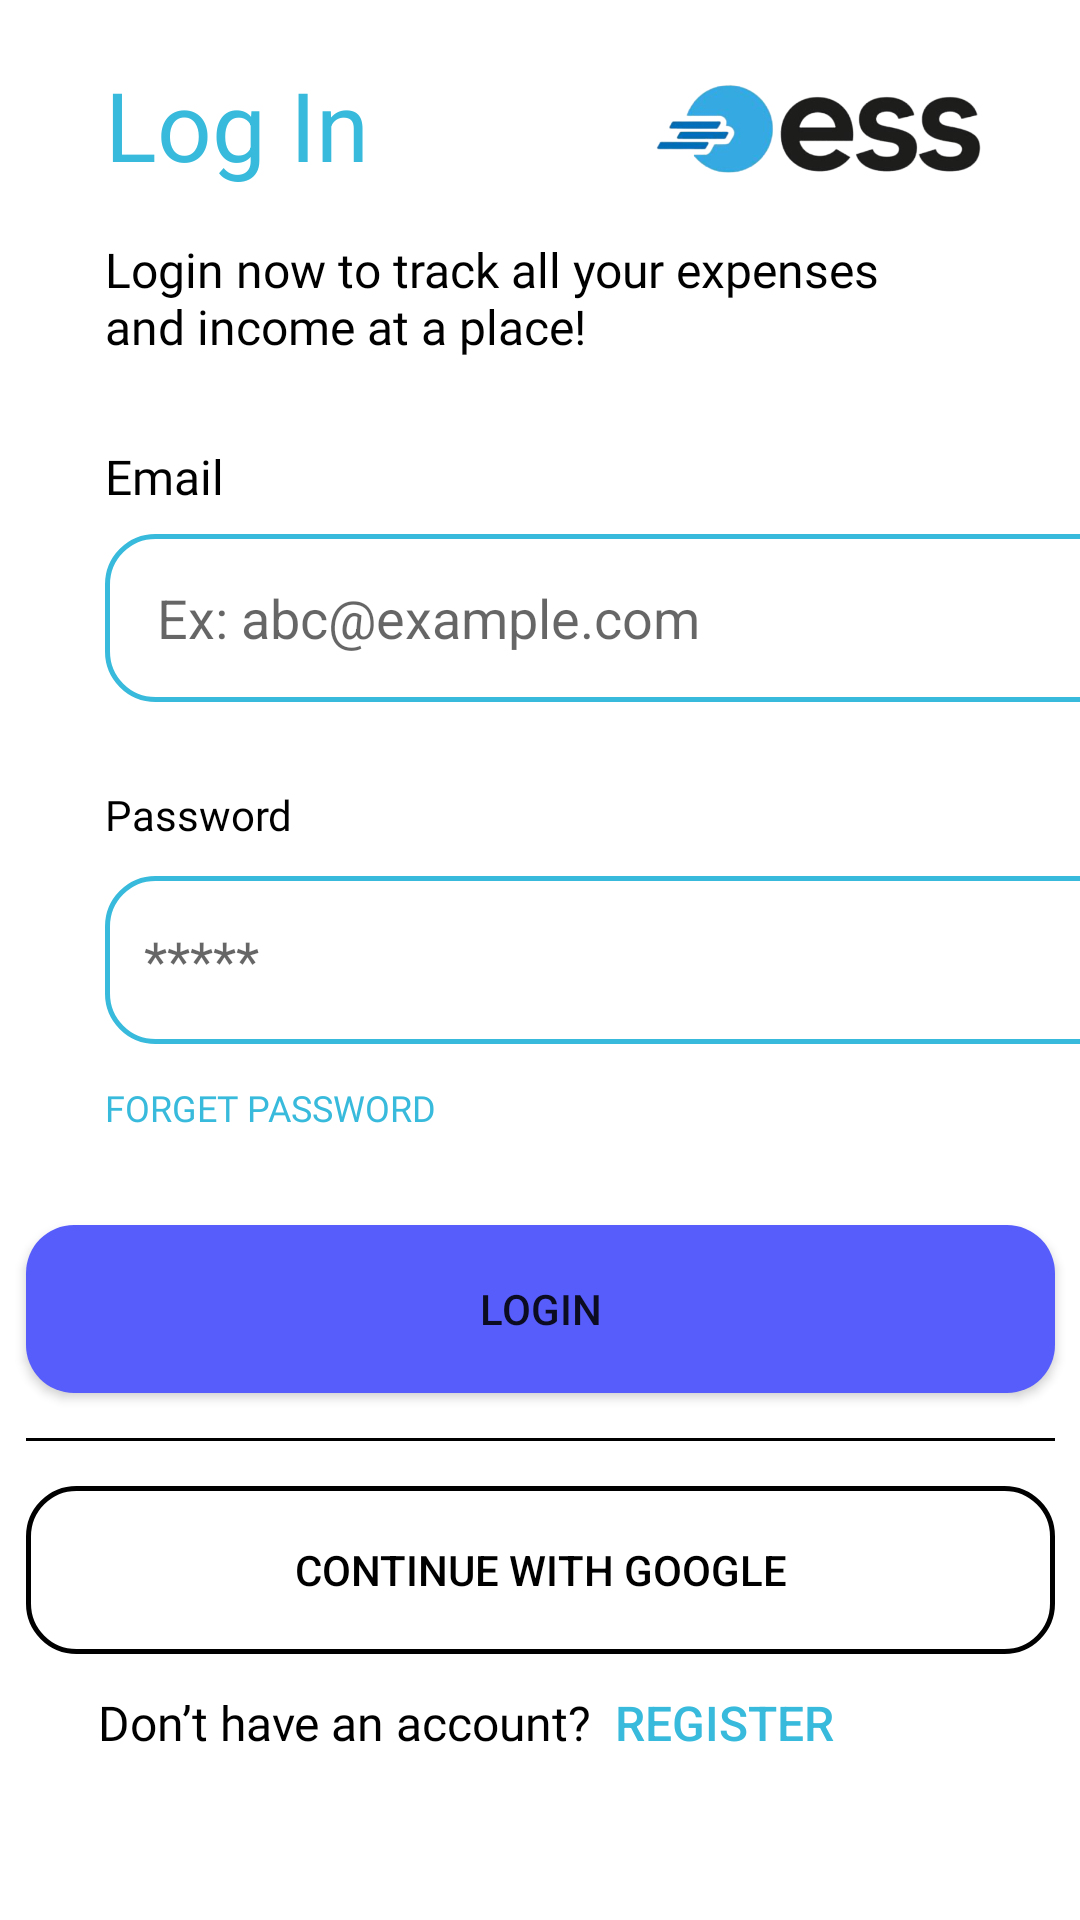

Write the Android layout XML for this screen, with the resource values it uses.
<!-- AndroidManifest.xml: application theme Theme.INFS3605ESS -->
<!-- res/layout/activity_main.xml -->
<?xml version="1.0" encoding="utf-8"?>
<androidx.constraintlayout.widget.ConstraintLayout xmlns:android="http://schemas.android.com/apk/res/android"
    xmlns:app="http://schemas.android.com/apk/res-auto"
    xmlns:tools="http://schemas.android.com/tools"
    android:layout_width="match_parent"
    android:layout_height="match_parent"
    tools:context=".MainActivity">


    <TextView
        android:id="@+id/textView"
        android:layout_width="wrap_content"
        android:layout_height="wrap_content"
        android:layout_marginStart="35dp"
        android:layout_marginLeft="35dp"
        android:layout_marginTop="20dp"
        android:text="@string/activity_main_1"
        android:textColor="@color/blue"
        android:textFontWeight="700"
        android:textSize="32dp"
        app:layout_constraintStart_toStartOf="parent"
        app:layout_constraintTop_toTopOf="parent" />


    <EditText
        android:id="@+id/email"
        android:layout_width="343dp"
        android:layout_height="56dp"
        android:layout_marginTop="6dp"
        android:background="@drawable/login_border"
        android:hint="    Ex: abc@example.com"
        app:layout_constraintStart_toStartOf="@+id/textView3"
        app:layout_constraintTop_toBottomOf="@+id/textView3" />

    <EditText
        android:id="@+id/passsword"
        android:layout_width="343dp"
        android:layout_height="56dp"
        android:layout_marginTop="6dp"
        android:background="@drawable/login_border"
        android:hint="   *****"
        android:inputType="textPassword"
        app:layout_constraintStart_toStartOf="@+id/textView4"
        app:layout_constraintTop_toBottomOf="@+id/textView4" />

    <ProgressBar
        android:id="@+id/progressBar"
        style="?android:attr/progressBarStyle"
        android:layout_width="153dp"
        android:layout_height="142dp"
        android:visibility="invisible"
        app:layout_constraintBottom_toBottomOf="parent"
        app:layout_constraintEnd_toEndOf="parent"
        app:layout_constraintStart_toStartOf="parent"
        app:layout_constraintTop_toTopOf="parent" />

    <Button
        android:id="@+id/register"
        android:layout_width="wrap_content"
        android:layout_height="wrap_content"
        android:background="@color/transparent"
        android:text="@string/activity_main_9"
        android:textColor="@color/blue"
        android:textFontWeight="700"
        android:textSize="16dp"
        app:layout_constraintBottom_toBottomOf="@+id/textView5"
        app:layout_constraintStart_toEndOf="@+id/textView5"
        app:layout_constraintTop_toTopOf="@+id/textView5" />

    <Button
        android:id="@+id/logIn"
        android:layout_width="343dp"
        android:layout_height="56dp"
        android:layout_marginTop="15dp"
        android:background="@drawable/round_button"
        android:capitalize="none"
        android:text="@string/activity_main_6"
        android:textColorLink="#FFFFFF"
        app:layout_constraintEnd_toEndOf="parent"
        app:layout_constraintStart_toStartOf="parent"
        app:layout_constraintTop_toBottomOf="@+id/forgetPass" />

    <Button
        android:id="@+id/forgetPass"
        android:layout_width="wrap_content"
        android:layout_height="wrap_content"
        android:layout_marginTop="-3dp"
        android:background="@color/transparent"
        android:fontFamily="@font/inter"
        android:gravity="left|center_vertical"
        android:text="@string/activity_main_5"
        android:textColor="@color/blue"
        android:textFontWeight="400"
        android:textSize="12dp"
        app:layout_constraintStart_toStartOf="@+id/passsword"
        app:layout_constraintTop_toBottomOf="@+id/passsword" />

    <TextView
        android:id="@+id/user_email"
        android:layout_width="286dp"
        android:layout_height="44dp"
        android:layout_marginTop="16dp"
        android:fontFamily="@font/inter"
        android:text="@string/activity_main_2"
        android:textColor="#000000"
        android:textFontWeight="400"
        android:textSize="16dp"
        app:layout_constraintStart_toStartOf="@+id/textView"
        app:layout_constraintTop_toBottomOf="@+id/textView" />

    <TextView
        android:id="@+id/textView3"
        android:layout_width="40dp"
        android:layout_height="24dp"
        android:layout_marginTop="25dp"
        android:fontFamily="@font/inter"
        android:text="@string/activity_main_3"
        android:textColor="#000000"
        android:textFontWeight="400"
        android:textSize="16dp"
        app:layout_constraintStart_toStartOf="@+id/user_email"
        app:layout_constraintTop_toBottomOf="@+id/user_email" />

    <TextView
        android:id="@+id/textView4"
        android:layout_width="wrap_content"
        android:layout_height="24dp"
        android:layout_marginTop="28dp"
        android:fontFamily="@font/inter"
        android:text="@string/activity_main_4"
        android:textColor="@color/black"
        android:textFontWeight="400"
        app:layout_constraintStart_toStartOf="@+id/email"
        app:layout_constraintTop_toBottomOf="@+id/email" />

    <TextView
        android:id="@+id/textView5"
        android:layout_width="wrap_content"
        android:layout_height="wrap_content"
        android:layout_marginStart="24dp"
        android:layout_marginLeft="24dp"
        android:layout_marginTop="12dp"
        android:fontFamily="@font/inter"
        android:text="@string/activity_main_8"
        android:textColor="@color/black"
        android:textFontWeight="400"
        android:textSize="16dp"
        app:layout_constraintStart_toStartOf="@+id/logIn"
        app:layout_constraintTop_toBottomOf="@+id/google_login" />

    <Button
        android:id="@+id/google_login"
        android:layout_width="343dp"
        android:layout_height="56dp"
        android:layout_marginTop="15dp"
        android:background="@drawable/google_button"
        android:text="@string/activity_main_7"
        android:textColor="@color/black"
        android:textFontWeight="700"
        app:layout_constraintEnd_toEndOf="@+id/logIn"
        app:layout_constraintStart_toStartOf="@+id/logIn"
        app:layout_constraintTop_toBottomOf="@id/divider" />

    <View
        android:id="@+id/divider"
        android:layout_width="343dp"
        android:layout_height="1dp"
        android:layout_marginTop="15dp"
        android:background="@color/black"
        app:layout_constraintEnd_toEndOf="@+id/logIn"
        app:layout_constraintStart_toStartOf="@+id/logIn"
        app:layout_constraintTop_toBottomOf="@+id/logIn" />

    <ImageView
        android:id="@+id/imageView3"
        android:layout_width="50dp"
        android:layout_height="50dp"
        android:layout_marginStart="24dp"
        android:layout_marginLeft="24dp"
        app:layout_constraintBottom_toBottomOf="@+id/google_login"
        app:layout_constraintStart_toStartOf="@+id/google_login"
        app:layout_constraintTop_toBottomOf="@+id/divider"
        app:layout_constraintVertical_bias="1.0"
        app:srcCompat="@drawable/logo_google" />

    <ImageView
        android:id="@+id/imageView5"
        android:layout_width="121dp"
        android:layout_height="72dp"
        android:layout_marginEnd="24dp"
        android:layout_marginRight="24dp"
        app:layout_constraintBottom_toBottomOf="@+id/textView"
        app:layout_constraintEnd_toEndOf="parent"
        app:layout_constraintTop_toTopOf="@+id/textView"
        app:srcCompat="@drawable/ess_logo" />


</androidx.constraintlayout.widget.ConstraintLayout>
<!-- resources referenced by this layout -->
<resources>
  <color name="black">#FF000000</color>
  <color name="blue">#37BADB</color>
  <color name="transparent">#00FFFFFF</color>
  <!-- drawable ess_logo: png bitmap (drawable, 61744 bytes) -->
  <!-- drawable google_button (drawable) -->
  <shape
      xmlns:android="http://schemas.android.com/apk/res/android"
      android:shape="rectangle">
      <solid
          android:color="@android:color/transparent"/>
  
      <corners
          android:bottomRightRadius="16dp"
          android:bottomLeftRadius="16dp"
          android:topLeftRadius="16dp"
          android:topRightRadius="16dp"/>
      <stroke
          android:color="@color/black"
          android:width="1.5dp"/>
  </shape>
  <!-- drawable login_border (drawable) -->
  <shape
      xmlns:android="http://schemas.android.com/apk/res/android"
      android:shape="rectangle">
      <solid
          android:color="@android:color/transparent"/>
  
      <corners
          android:bottomRightRadius="16dp"
          android:bottomLeftRadius="16dp"
          android:topLeftRadius="16dp"
          android:topRightRadius="16dp"/>
      <stroke
          android:color="@color/blue"
          android:width="1.5dp"/>
  </shape>
  <!-- drawable round_button (drawable) -->
  <shape
      xmlns:android="http://schemas.android.com/apk/res/android"
      android:shape="rectangle">
      <solid
          android:color="@color/purple"/>
  
      <corners
          android:bottomRightRadius="16dp"
          android:bottomLeftRadius="16dp"
          android:topLeftRadius="16dp"
          android:topRightRadius="16dp"/>
  
  </shape>
  <string name="activity_main_1">Log In</string>
  <string name="activity_main_2">Login now to track all your expenses and income at a place!</string>
  <string name="activity_main_3">Email</string>
  <string name="activity_main_4">Password</string>
  <string name="activity_main_5">Forget Password</string>
  <string name="activity_main_6">Login</string>
  <string name="activity_main_7">Continue with Google</string>
  <string name="activity_main_8">Don’t have an account?</string>
  <string name="activity_main_9">Register</string>
  <style name="Theme.INFS3605ESS" parent="Theme.MaterialComponents.DayNight.DarkActionBar">
          
          <item name="colorPrimary">@color/purple_500</item>
          <item name="colorPrimaryVariant">@color/purple_700</item>
          <item name="colorOnPrimary">@color/white</item>
          
          <item name="colorSecondary">@color/teal_200</item>
          <item name="colorSecondaryVariant">@color/teal_700</item>
          <item name="colorOnSecondary">@color/black</item>
          
          <item name="android:statusBarColor" tools:targetApi="l">?attr/colorPrimaryVariant</item>
          
      </style>
  <color name="purple">#575DFB</color>
  <color name="purple_500">#3BC5BC</color>
  <color name="purple_700">#40B2BF</color>
  <color name="white">#FFFFFFFF</color>
  <color name="teal_200">#FF03DAC5</color>
  <color name="teal_700">#FF018786</color>
</resources>
